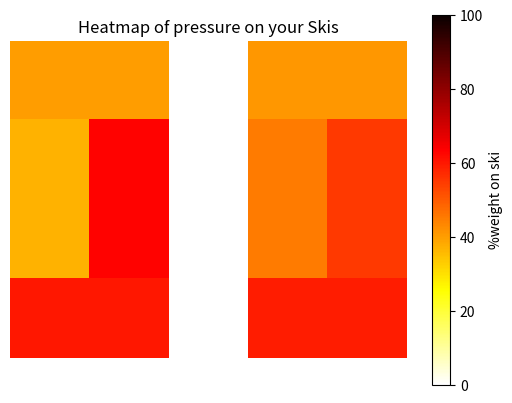

Source code (Python):
import matplotlib.pyplot as plt
import pandas as pd
import numpy as np
import matplotlib as mpl

#### Preparation ####

# For text formatting
class color:
   BOLD = '\033[1m'
   UNDERLINE = '\033[4m'
   END = '\033[0m'

# Ideally all sensor data would be normalised to an int within a range 0-100
leftSkiFront = 40
leftSkiLeft = 37
leftSkiRight = 63
leftSkiRear = 60
rightSkiFront = 41
rightSkiLeft = 45
rightSkiRight = 55
rightSkiRear = 59

# Pop the data into a pandas dataframe for speed/ease of heatmap creation
data = {
	'leftSkiLeftSide':[leftSkiFront, leftSkiLeft, leftSkiLeft, leftSkiRear],
	'leftSkiRightSide':[leftSkiFront, leftSkiRight, leftSkiRight, leftSkiRear],
	'gap':[0,0,0,0],
	'rightSkiLeftSide':[rightSkiFront, rightSkiLeft, rightSkiLeft, rightSkiRear],
	'rightSkiRightSide':[rightSkiFront, rightSkiRight, rightSkiRight, rightSkiRear]
}

df = pd.DataFrame(data=data)


#### Build the heatmap plot ####

fig, ax = plt.subplots()
cmap = mpl.cm.hot_r
norm = mpl.colors.Normalize(vmin=0, vmax=100)
heatplot = ax.imshow(df, cmap=cmap, norm=norm)
ax.set_title("Heatmap of pressure on your Skis")

# We want to show all ticks...
ax.set_xticks(np.arange(5))
ax.set_yticks(np.arange(4))

# ... and label them with the respective list entries
#ax.set_xticklabels(['       Left','Ski       ','','       Right', 'Ski       '])
#ax.set_yticklabels(['Front','Middle','Middle','Rear'])

# add heatbar
cbar = fig.colorbar(heatplot, label='%weight on ski')
tick_spacing = 1

# Configuring & showing the graph
plt.axis('off')
plt.show()


#### Offer advice on ski technique ####

# Front-back weighting sensing - ensure the skier has weight on front of skis
front_weight = leftSkiFront + rightSkiFront
rear_weight = leftSkiRear + rightSkiRear
frontback_percentage = int((rear_weight/(rear_weight + front_weight))*100)

ideal_frontback_percentage = 50

if frontback_percentage <= ideal_frontback_percentage:
	message1 = 'Your front-back weight distribution is spot-on'
else:
	message1 = '{}% of your weight is on the back of your skis, you\
 need to move your weight forward to make turning easier'.format(frontback_percentage)

print(color.BOLD + "*Front-back balance* " + color.END + message1)

# turning sensing of direction
leftSkiLeft = int((leftSkiLeft/(leftSkiRight + leftSkiLeft))*100)
rightSkiLeft = int((rightSkiLeft/(rightSkiRight + rightSkiLeft))*100)
leftSkiRight = int((leftSkiRight/(leftSkiRight + leftSkiLeft))*100)
rightSkiRight = int((rightSkiRight/(rightSkiRight + rightSkiLeft))*100)

# sensing of ski symmetry (i.e. if you're turning left are both of your skis matched?)
leftTurnRatio = int((rightSkiLeft/(leftSkiLeft + rightSkiLeft))*100)
rightTurnRatio = int((leftSkiRight/(leftSkiRight + rightSkiRight))*100)

turn_threshold = 55
ski_symmetry_upper_threshold = 52
ski_symmetry_lower_threshold = 48

# left turn
if rightSkiLeft > turn_threshold:
	if leftTurnRatio > ski_symmetry_upper_threshold:
		print(color.BOLD + "*Ski Angulation* " + color.END +\
		"You're not angulating your inside (left) ski enough, this will reduce the \
effectiveness of your turn")
	elif leftTurnRatio < ski_symmetry_lower_threshold:
		print(color.BOLD + "*Ski Angulation* " + color.END +\
		"You're angulating your inside (left) ski too much, this will reduce your \
balance during your turn")
	else:
		print(color.BOLD + "*Ski Angulation* " + color.END +\
		"Your ski angulation is good whilst turning left")

# right turn
if leftSkiRight > turn_threshold:
	if rightTurnRatio > ski_symmetry_upper_threshold:
		print(color.BOLD + "*Ski Angulation* " + color.END + "You're not angulating your\
		inside (right) ski enough, this will reduce the effectiveness of your turn")
	elif rightTurnRatio < ski_symmetry_lower_threshold:
		print(color.BOLD + "*Ski Angulation* " + color.END +\
		"You're angulating your inside (right) ski too much, this will reduce your \
balance during your turn")
	else:
		print(color.BOLD + "*Ski Angulation* " + color.END +\
		"Your side-to-side ski balance is good whilst turning right")

